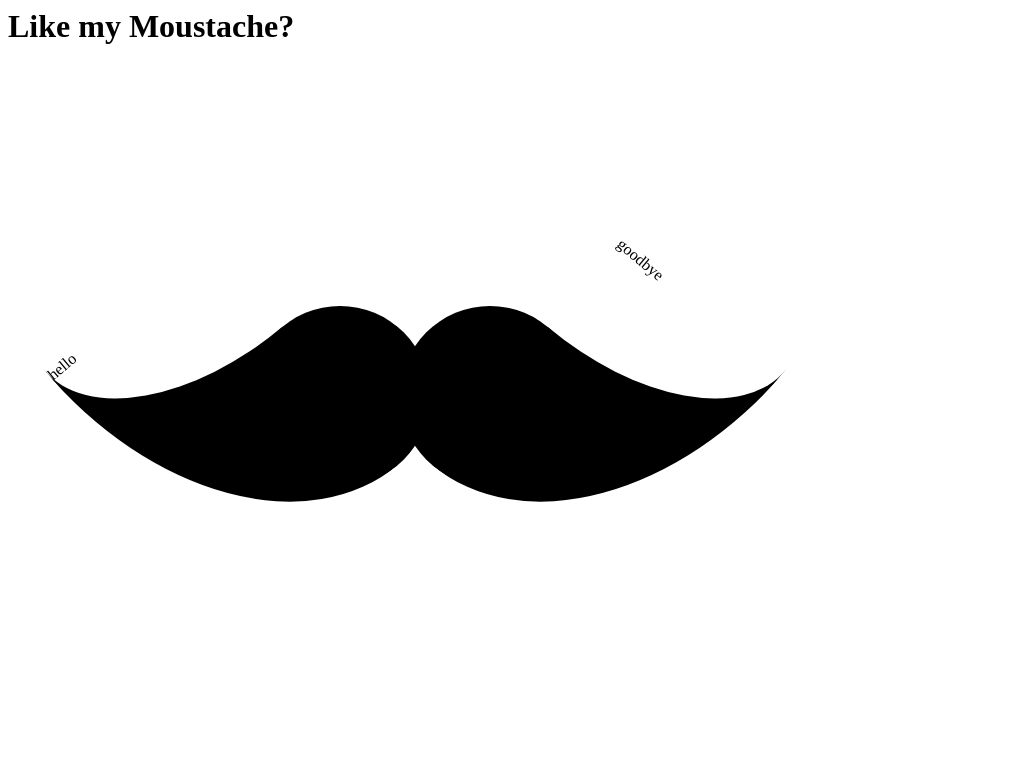

Write a web page that renders exactly this picture using CSS.

<!-- file: moustache.html -->
<html>
    <head>
        <title>Moustache Example</title>
        <link rel="stylesheet" href="moustache.css">
    </head>
    <body>
        <h1>Like my Moustache?</h1>
        <div class="moustache"></div>
    </body>
</html>

/* file: moustache.css */
/*
    Steven Kelsey following:
    Wenting Zhang
    https://youtu.be/mNKz3devFAw
    http://cssicon.space/#/
*/

.moustache { 
    width: 180px;
    height: 180px;
    border-radius: 50%;
    position: absolute;
    left: 100px;
    color: black;
    /* background-color: currentColor; */

    /* offset-x | offset-y | blur-radius | spread-radius | color */
    box-shadow: 
        150px 240px 0 0 currentColor,
        300px 240px 0 0 currentColor;

}

.moustache::before {
    content: "hello";
    
    position: absolute;
    left: 30px;
    top: 120px;

    width: 210px;
    height: 120px;
    /* background-color: red; */
    border-bottom: solid 180px currentColor;
    border-radius: 0 0 0 100%;
    transform: rotate(-40deg);
    transform-origin: right 210px;
    
    animation: shakeLeft 1s ease-in-out infinite;
}

.moustache::after {
    content: "goodbye";
    
    position: absolute;
    left: 390px;
    top: 120px;

    width: 210px;
    height: 120px;
    /* background-color: red; */
    border-bottom: solid 180px currentColor;
    border-radius: 0 0 100% 0;

    transform: rotate(40deg);
    transform-origin: left 210px;

    animation: shakeRight 1s ease-in-out infinite;
}


@keyframes shakeLeft {
    0%{
        transform: rotate(-50deg);
    }
    50%{
        transform: rotate(-30deg);
    }
    100%{
        transform: rotate(-50deg);
    }
}
@keyframes shakeRight {
    0%{
        transform: rotate(50deg);
    }
    50%{
        transform: rotate(30deg);
    }
    100%{
        transform: rotate(50deg);
    }
}
